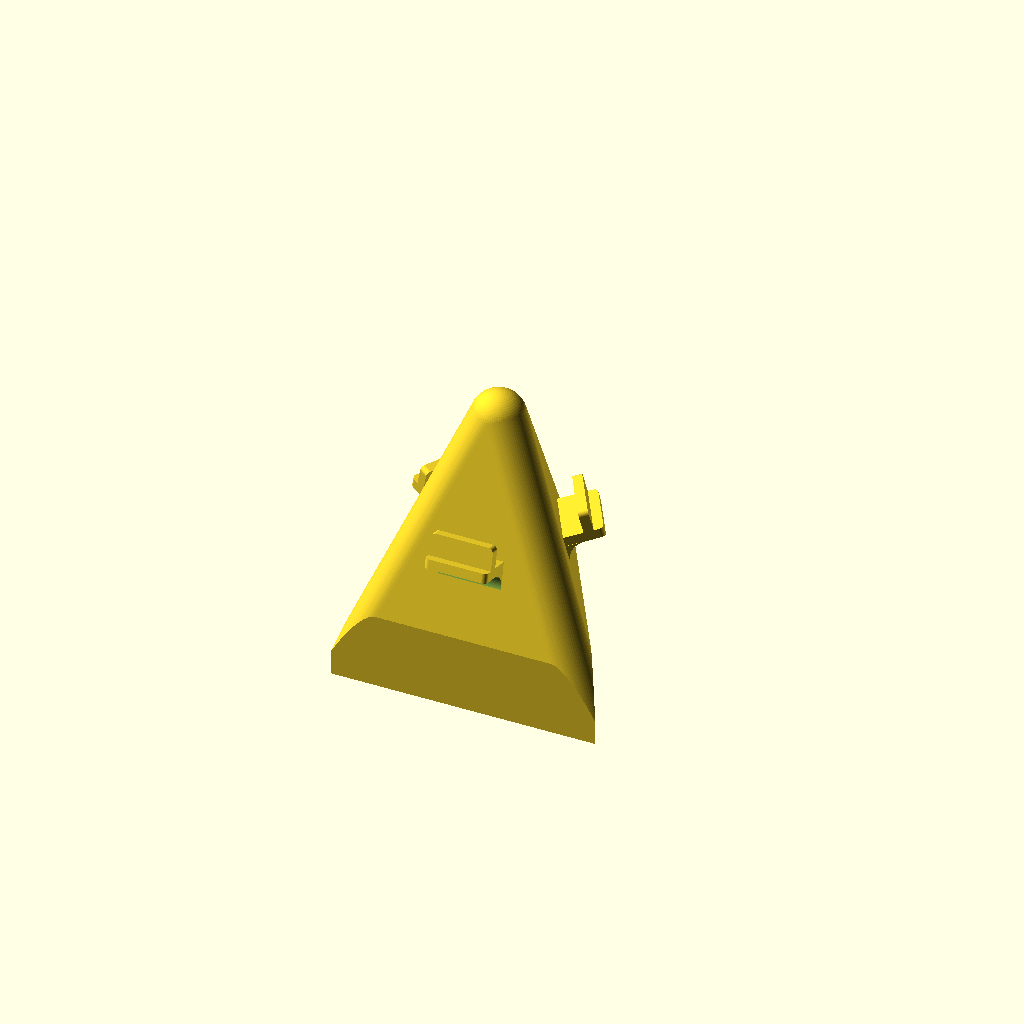
Cell 1 — every parameter at its default value.
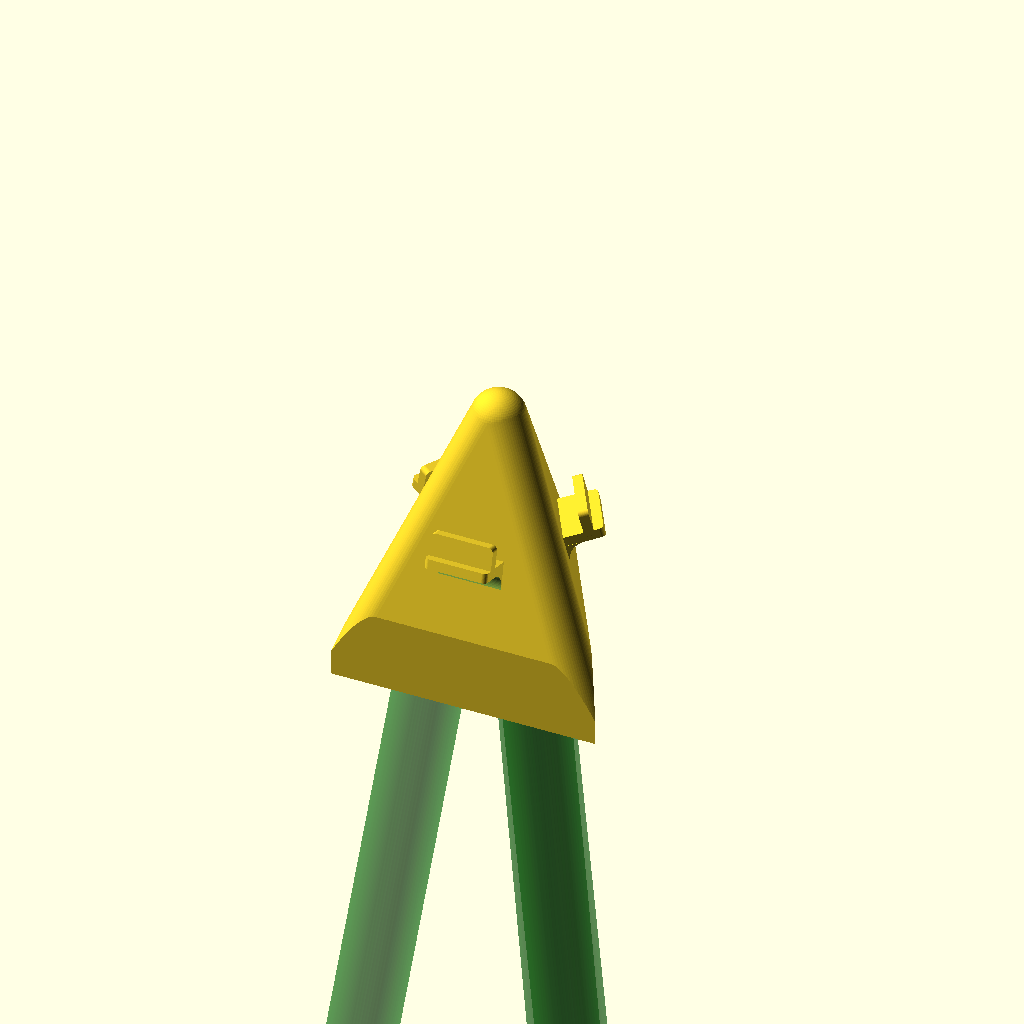
Cell 2: the same model with show_assembly_preview = true.
All cells are drawn from one camera (rotation 55°, 0°, 25°, orthographic, colour scheme Cornfield), so only the parameter changes between them.
The OpenSCAD source (trellis_finial.scad):
/*
 * Parametric trellis finial
 *
 * Recreates the finial from "Trellis Finial Assembly" by mtairymd:
 * https://www.instructables.com/Trellis-Finial-Assembly/
 *
 * The referenced design is licensed under CC BY-NC-SA 4.0:
 * https://creativecommons.org/licenses/by-nc-sa/4.0/
 *
 * Customizer dimensions are in inches. Geometry is converted to millimeters
 * internally because STL files and slicers conventionally use millimeters.
 */

/*
 * USING THE CUSTOMIZER
 *
 * All editable dimensions in this file are INCHES. They are converted to
 * millimeters internally so exported STL files have the expected print scale.
 *
 * A comment such as "[4:0.1:144]" defines an OpenSCAD Customizer control:
 *     [minimum value : step size : maximum value]
 * It does not replace or alter the value before it. For example, the default
 * tower_height below is 72.4 inches, and its Customizer slider allows values
 * from 4 through 144 inches in 0.1-inch increments.
 *
 * Press F5 (Preview) or F6 (Render) after changing a value. Calculated socket
 * angle and pole lengths are printed in the OpenSCAD Console. If the Console
 * is hidden, open it with View -> Console.
 */

/* [Tower dimensions (inches)] */

// Overall assembled height, in inches, from ground to the finial tip.
tower_height = 72.4; // [4:0.1:144]

// Ground footprint diameter, in inches, through the pole centerlines.
footprint_diameter = 23.5; // [1:0.1:72]

/* [Pole sockets (inches)] */

// Nominal outside diameter of each pole, in inches.
pole_diameter = 7 / 16; // [0.125:0.001:0.75]

// Diametral clearance, in inches, added to produce a practical slip fit.
socket_clearance = 0.016; // [0:0.001:0.05]

/* [Preview] */

// Show translucent poles and the requested footprint circle. Preview helpers
// are background geometry and are not included in STL exports.
show_assembly_preview = false;

/* [Quality] */

// Number of fragments used for circles and rounded features.
facet_count = 72; // [24:12:144]

/* [Hidden] */

inch = 25.4;
epsilon = 0.02;

// Dimensions taken from the article drawings and attached STEP model.
body_side = 1.75 * inch;
body_height = 2 * inch;
skirt_height = 0.5 * inch;
socket_depth = 0.75 * inch;
socket_offset = 0.4 * inch;
body_edge_radius = 0.175 * inch;
base_inradius = body_side * sqrt(3) / 6;

// Hook envelope measured from the attached STEP model and simplified into
// printable, self-supporting L brackets.
hook_width = 0.414 * inch;
hook_projection = 0.19 * inch;
hook_thickness = 0.063 * inch;
hook_lip_height = 0.21 * inch;
hook_bottom = 0.99 * inch;
hook_edge_radius = 0.03125 * inch;
hook_under_fillet_radius = 0.12 * inch;

// The rounded shell is the Minkowski sum of a smaller triangular pyramid and
// a sphere. These dimensions preserve the original 1.75-by-2-inch envelope.
pyramid_core_height = body_height - skirt_height - body_edge_radius;
pyramid_core_inradius = base_inradius
    - body_edge_radius / cos(14);
pyramid_core_side = 2 * sqrt(3) * pyramid_core_inradius;
body_face_slope = atan(pyramid_core_inradius / pyramid_core_height);
pyramid_core_apex_z = body_height - body_edge_radius;
pyramid_core_base_z = -body_edge_radius;
pyramid_core_base_inradius = pyramid_core_inradius
    + (skirt_height - pyramid_core_base_z) * tan(body_face_slope);
pyramid_core_base_side = 2 * sqrt(3) * pyramid_core_base_inradius;

tower_height_mm = tower_height * inch;
footprint_radius = footprint_diameter * inch / 2;
pole_diameter_mm = pole_diameter * inch;
socket_diameter = (pole_diameter + socket_clearance) * inch;
pole_vertical_run = tower_height_mm - body_height;

// Socket openings are offset from the center of the finial. Subtracting that
// offset makes the pole centerlines meet the requested footprint at ground.
pole_horizontal_run = footprint_radius - socket_offset;
socket_angle = atan(pole_horizontal_run / pole_vertical_run);
exposed_pole_length = sqrt(
    pole_vertical_run * pole_vertical_run
    + pole_horizontal_run * pole_horizontal_run
);
required_pole_length = exposed_pole_length + socket_depth;

// Conservative material checks at the socket opening and blind end. Socket
// centers point toward the triangle vertices, so their distance toward either
// neighboring face is half their radial offset.
socket_radius = socket_diameter / 2;
blind_z = socket_depth * cos(socket_angle);
blind_center_radius = socket_offset - socket_depth * sin(socket_angle);
blind_profile_side = profile_side_at(blind_z);
blind_inradius = blind_profile_side * sqrt(3) / 6;
entry_wall = base_inradius - socket_offset / 2 - socket_radius;
blind_wall = blind_inradius - abs(blind_center_radius) / 2 - socket_radius;

assert(tower_height_mm > body_height,
    "tower_height must be greater than the 2-inch finial height");
assert(footprint_radius > socket_offset,
    "footprint_diameter must exceed twice the socket offset (0.8 inches)");
assert(pole_diameter > 0, "pole_diameter must be positive");
assert(socket_clearance >= 0, "socket_clearance cannot be negative");
assert(hook_under_fillet_radius <= hook_projection,
    "hook_under_fillet_radius cannot exceed hook_projection");
assert(entry_wall > 0 && blind_wall > 0,
    "socket diameter or tower angle breaks through the fixed finial body");

echo("============================================================");
echo(str("SOCKET ANGLE: ", socket_angle, " degrees from vertical"));
echo(str(
    "EXPOSED POLE LENGTH: ",
    exposed_pole_length / inch,
    " inches (",
    exposed_pole_length / inch / 12,
    " feet)"
));
echo(str(
    "REQUIRED POLE LENGTH: ",
    required_pole_length / inch,
    " inches (",
    required_pole_length / inch / 12,
    " feet), including ",
    socket_depth / inch,
    " inch inserted into the socket"
));
echo(str(
    "MINIMUM ESTIMATED SOCKET WALL: ",
    min(entry_wall, blind_wall),
    " mm"
));
echo("OpenSCAD displays these results in View -> Console.");
echo("============================================================");

$fn = facet_count;

trellis_finial();

if (show_assembly_preview)
    %assembly_preview();


// Side length of the lofted triangular profile at a given height.
function profile_side_at(z) =
    z <= skirt_height
        ? body_side
        : max(
            0,
            2 * sqrt(3)
                * (base_inradius
                    - (z - skirt_height) * tan(body_face_slope))
        );


module trellis_finial() {
    difference() {
        union() {
            finial_body();

            for (face_angle = [-90, 30, 150])
                rotate([0, 0, face_angle - 90])
                    string_hook();
        }

        for (pole_angle = [90, 210, 330])
            pole_socket(pole_angle);
    }
}


module finial_body() {
    // Start with the complete rounded tetrahedral shell. A triangular prism
    // then acts as three vertical clipping planes parallel to the footprint
    // faces. The planar lower truncations and their sloped/curved boundaries
    // are therefore cuts in one continuous shell, not an added base skirt.
    intersection() {
        minkowski() {
            translate([0, 0, pyramid_core_base_z])
                triangular_pyramid(
                    pyramid_core_base_side,
                    pyramid_core_apex_z - pyramid_core_base_z
                );
            sphere(r = body_edge_radius);
        }

        linear_extrude(height = body_height + epsilon)
            polygon(points = equilateral_triangle_points(body_side));
    }
}


module triangular_pyramid(side, height) {
    points = concat(
        [for (point = equilateral_triangle_points(side))
            [point[0], point[1], 0]],
        [[0, 0, height]]
    );

    polyhedron(
        points = points,
        faces = [
            [0, 2, 1],
            [0, 1, 3],
            [1, 2, 3],
            [2, 0, 3]
        ],
        convexity = 4
    );
}


function equilateral_triangle_points(side) = [
    [0, side / sqrt(3)],
    [-side / 2, -side / (2 * sqrt(3))],
    [side / 2, -side / (2 * sqrt(3))]
];


module pole_socket(azimuth) {
    // A tilted cutter must begin far enough below the base for its complete
    // cross-section to pass through z=0. Starting at the opening itself leaves
    // the characteristic (and incorrect) semicircular notch.
    cutter_lead = socket_diameter;

    translate([
        socket_offset * cos(azimuth),
        socket_offset * sin(azimuth),
        0
    ])
        rotate([0, socket_angle, azimuth + 180])
            translate([0, 0, -cutter_lead])
            cylinder(
                h = socket_depth + cutter_lead,
                d = socket_diameter
            );
}


module string_hook() {
    hook_face_radius = face_inradius_at(hook_bottom);

    // Local +Y points away from the face. Rotating the whole L bracket makes
    // its shelf and upturned lip follow the pyramid's face slope.
    translate([0, hook_face_radius, hook_bottom])
        rotate([body_face_slope, 0, 0]) {
            translate([-hook_width / 2, -hook_thickness, 0])
                rounded_xy_prism(
                    [
                        hook_width,
                        hook_projection + 2 * hook_thickness
                    ],
                    hook_thickness,
                    hook_edge_radius
                );

            // Quarter-round gusset beneath the shelf. It removes the abrupt
            // cantilever at the face while preserving the original hook above.
            hook_under_fillet();

            translate([
                -hook_width / 2,
                hook_projection,
                0
            ])
                rotate([90, 0, 0])
                    rounded_xy_prism(
                        [hook_width, hook_lip_height],
                        hook_thickness,
                        hook_edge_radius
                    );
        }
}


module hook_under_fillet() {
    difference() {
        translate([
            -hook_width / 2 - epsilon,
            -epsilon,
            -hook_under_fillet_radius
        ])
            cube([
                hook_width + 2 * epsilon,
                hook_under_fillet_radius + epsilon,
                hook_under_fillet_radius + epsilon
            ]);

        translate([
            0,
            hook_under_fillet_radius,
            -hook_under_fillet_radius
        ])
            rotate([0, 90, 0])
                cylinder(
                    h = hook_width + 4 * epsilon,
                    r = hook_under_fillet_radius,
                    center = true
                );
    }
}


function face_inradius_at(z) = profile_side_at(z) * sqrt(3) / 6;


module rounded_xy_prism(size, height, radius) {
    linear_extrude(height = height)
        offset(r = radius)
            offset(delta = -radius)
                square(size);
}


module assembly_preview() {
    preview_pole_color = [0.1, 0.5, 0.1, 0.45];
    guide_color = [0.1, 0.35, 0.9, 0.35];

    color(preview_pole_color)
        for (azimuth = [90, 210, 330])
            translate([
                socket_offset * cos(azimuth),
                socket_offset * sin(azimuth),
                0
            ])
                rotate([0, 180 - socket_angle, azimuth])
                    cylinder(h = exposed_pole_length, d = pole_diameter_mm);

    color(guide_color)
        translate([0, 0, -pole_vertical_run])
            rotate_extrude()
                translate([footprint_radius, 0, 0])
                    circle(d = 0.04 * inch, $fn = 20);
}
Parameter table extracted from the source (name, type, default, range or options):
tower_height: number, default 72.4, range 4 to 144, step 0.1
footprint_diameter: number, default 23.5, range 1 to 72, step 0.1
socket_clearance: number, default 0.016, range 0 to 0.05, step 0.001
show_assembly_preview: bool, default false
facet_count: number, default 72, range 24 to 144, step 12
